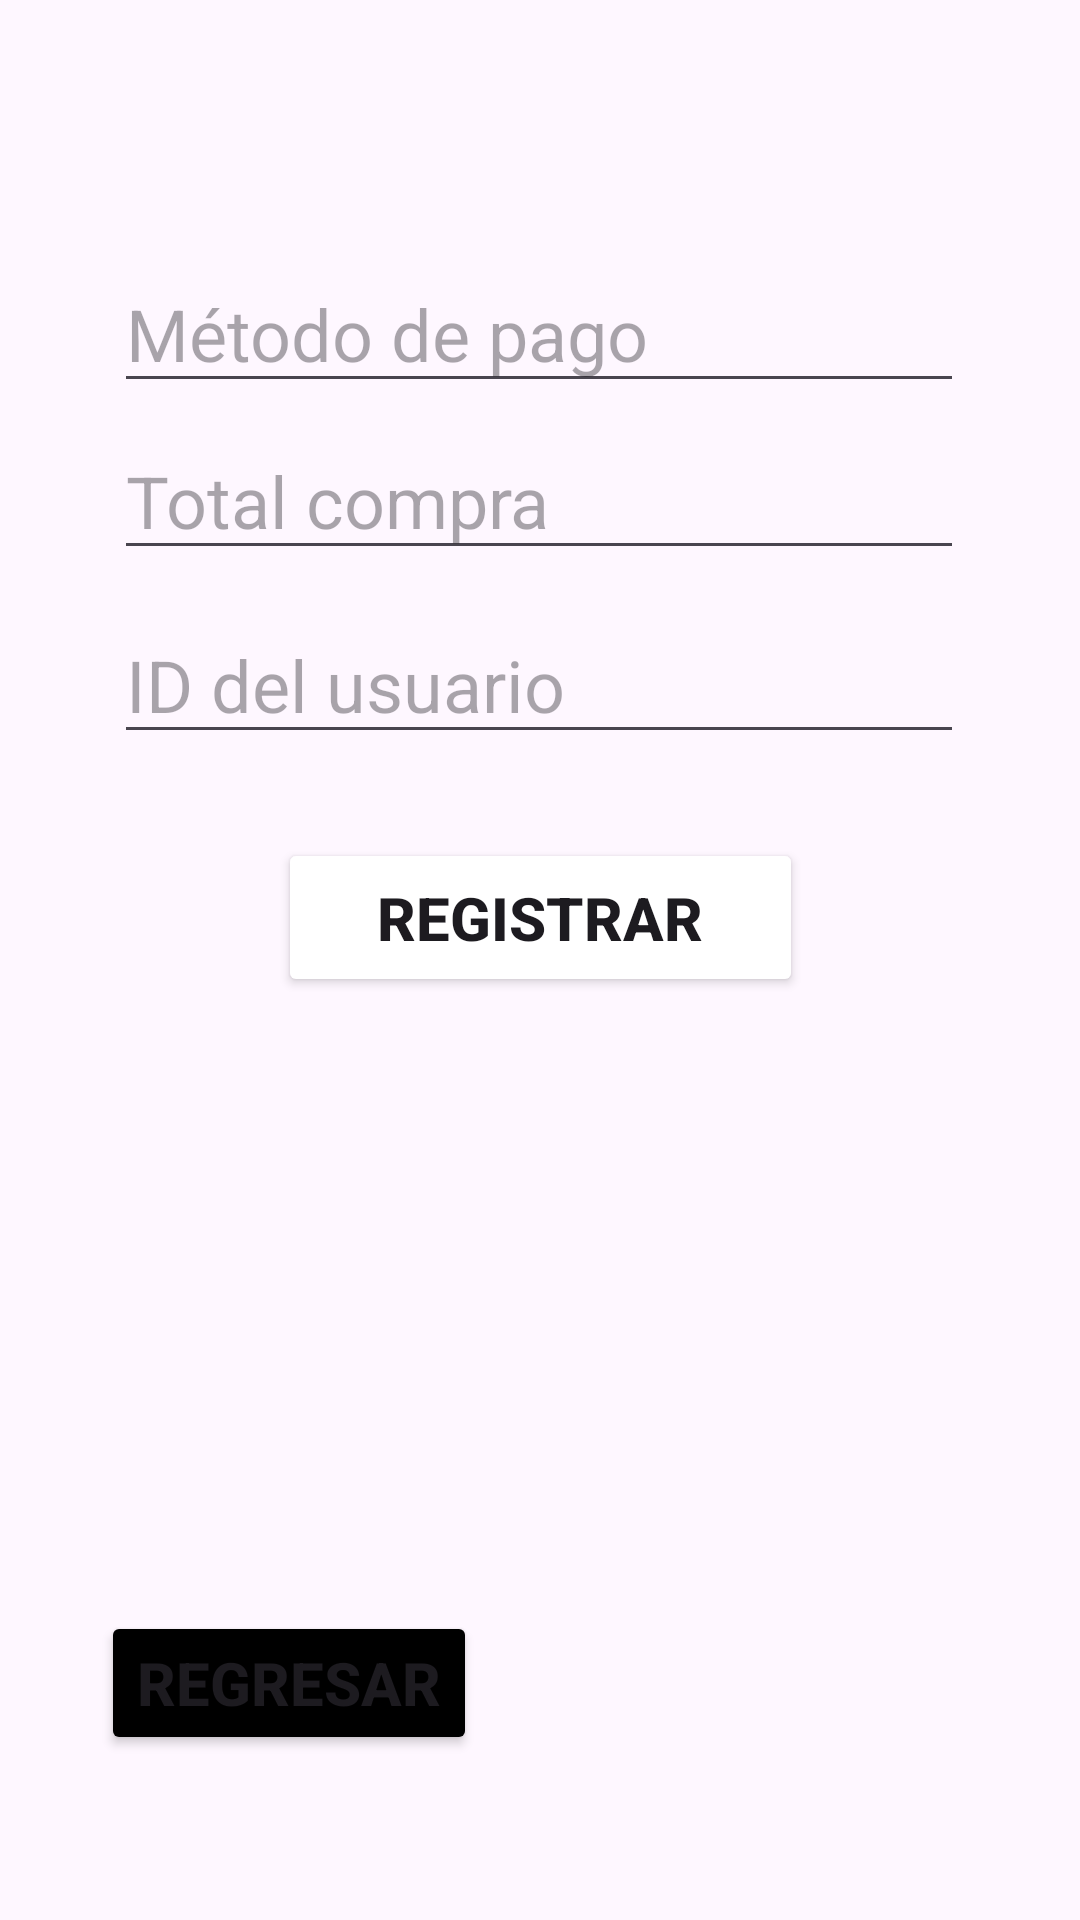

Android layout source for this screen:
<!-- AndroidManifest.xml: application theme Theme.AcuarioAncla0 -->
<!-- res/layout/activity_nueva_compra.xml -->
<?xml version="1.0" encoding="utf-8"?>
<androidx.constraintlayout.widget.ConstraintLayout xmlns:android="http://schemas.android.com/apk/res/android"
    xmlns:app="http://schemas.android.com/apk/res-auto"
    xmlns:tools="http://schemas.android.com/tools"
    android:id="@+id/main"
    android:layout_width="match_parent"
    android:layout_height="match_parent"
    tools:context=".NuevaCompraActivity">

    <EditText
        android:id="@+id/txtPurchaseMethodPay"
        android:layout_width="wrap_content"
        android:layout_height="wrap_content"
        android:ems="10"
        android:hint="@string/purchasMethodPayment"
        android:inputType="text"
        android:textSize="24sp"
        app:layout_constraintBottom_toBottomOf="parent"
        app:layout_constraintEnd_toEndOf="parent"
        app:layout_constraintHorizontal_bias="0.496"
        app:layout_constraintStart_toStartOf="parent"
        app:layout_constraintTop_toTopOf="parent"
        app:layout_constraintVertical_bias="0.144" />

    <EditText
        android:id="@+id/txtPurchaseTotal"
        android:layout_width="wrap_content"
        android:layout_height="wrap_content"
        android:ems="10"
        android:hint="@string/purchaseTotal"
        android:inputType="number"
        android:textSize="24sp"
        app:layout_constraintBottom_toBottomOf="parent"
        app:layout_constraintEnd_toEndOf="parent"
        app:layout_constraintHorizontal_bias="0.496"
        app:layout_constraintStart_toStartOf="parent"
        app:layout_constraintTop_toTopOf="parent"
        app:layout_constraintVertical_bias="0.238" />

    <EditText
        android:id="@+id/txtPurchaseUserId"
        android:layout_width="wrap_content"
        android:layout_height="wrap_content"
        android:ems="10"
        android:hint="@string/purchaseUserId"
        android:inputType="number"
        android:textSize="24sp"
        app:layout_constraintBottom_toBottomOf="parent"
        app:layout_constraintEnd_toEndOf="parent"
        app:layout_constraintHorizontal_bias="0.496"
        app:layout_constraintStart_toStartOf="parent"
        app:layout_constraintTop_toTopOf="parent"
        app:layout_constraintVertical_bias="0.342" />


    <Button
        android:id="@+id/btnPurchaseRegister"
        android:layout_width="175dp"
        android:layout_height="53dp"
        android:backgroundTint="@color/blue"
        android:text="@string/btnRegisterUser"
        android:textSize="20sp"
        android:textStyle="bold"
        app:layout_constraintBottom_toBottomOf="parent"
        app:layout_constraintEnd_toEndOf="parent"
        app:layout_constraintStart_toStartOf="parent"
        app:layout_constraintTop_toTopOf="parent"
        app:layout_constraintVertical_bias="0.476" />

    <Button
        android:id="@+id/btnGoBack"
        android:layout_width="wrap_content"
        android:layout_height="wrap_content"
        android:backgroundTint="@color/black"
        android:text="@string/goBack"
        android:textSize="20sp"
        android:textStyle="bold"
        app:layout_constraintBottom_toBottomOf="parent"
        app:layout_constraintEnd_toEndOf="parent"
        app:layout_constraintHorizontal_bias="0.143"
        app:layout_constraintStart_toStartOf="parent"
        app:layout_constraintTop_toTopOf="parent"
        app:layout_constraintVertical_bias="0.907" />

</androidx.constraintlayout.widget.ConstraintLayout>
<!-- resources referenced by this layout -->
<resources>
  <string name="btnRegisterUser">Registrar</string>
  
      -- Registrar Producto
  <string name="goBack">Regresar</string>
  <string name="purchasMethodPayment">Método de pago</string>
  <string name="purchaseTotal">Total compra</string>
  <string name="purchaseUserId">ID del usuario</string>
  <style name="Theme.AcuarioAncla0" parent="Base.Theme.AcuarioAncla0" />
  <style name="Base.Theme.AcuarioAncla0" parent="Theme.Material3.DayNight.NoActionBar">
          
          
      </style>
  <!-- not gathered from this repository: default colours our renderer supplied (Android Studio template values) -->
  <color name="black">#FF000000</color>
</resources>
